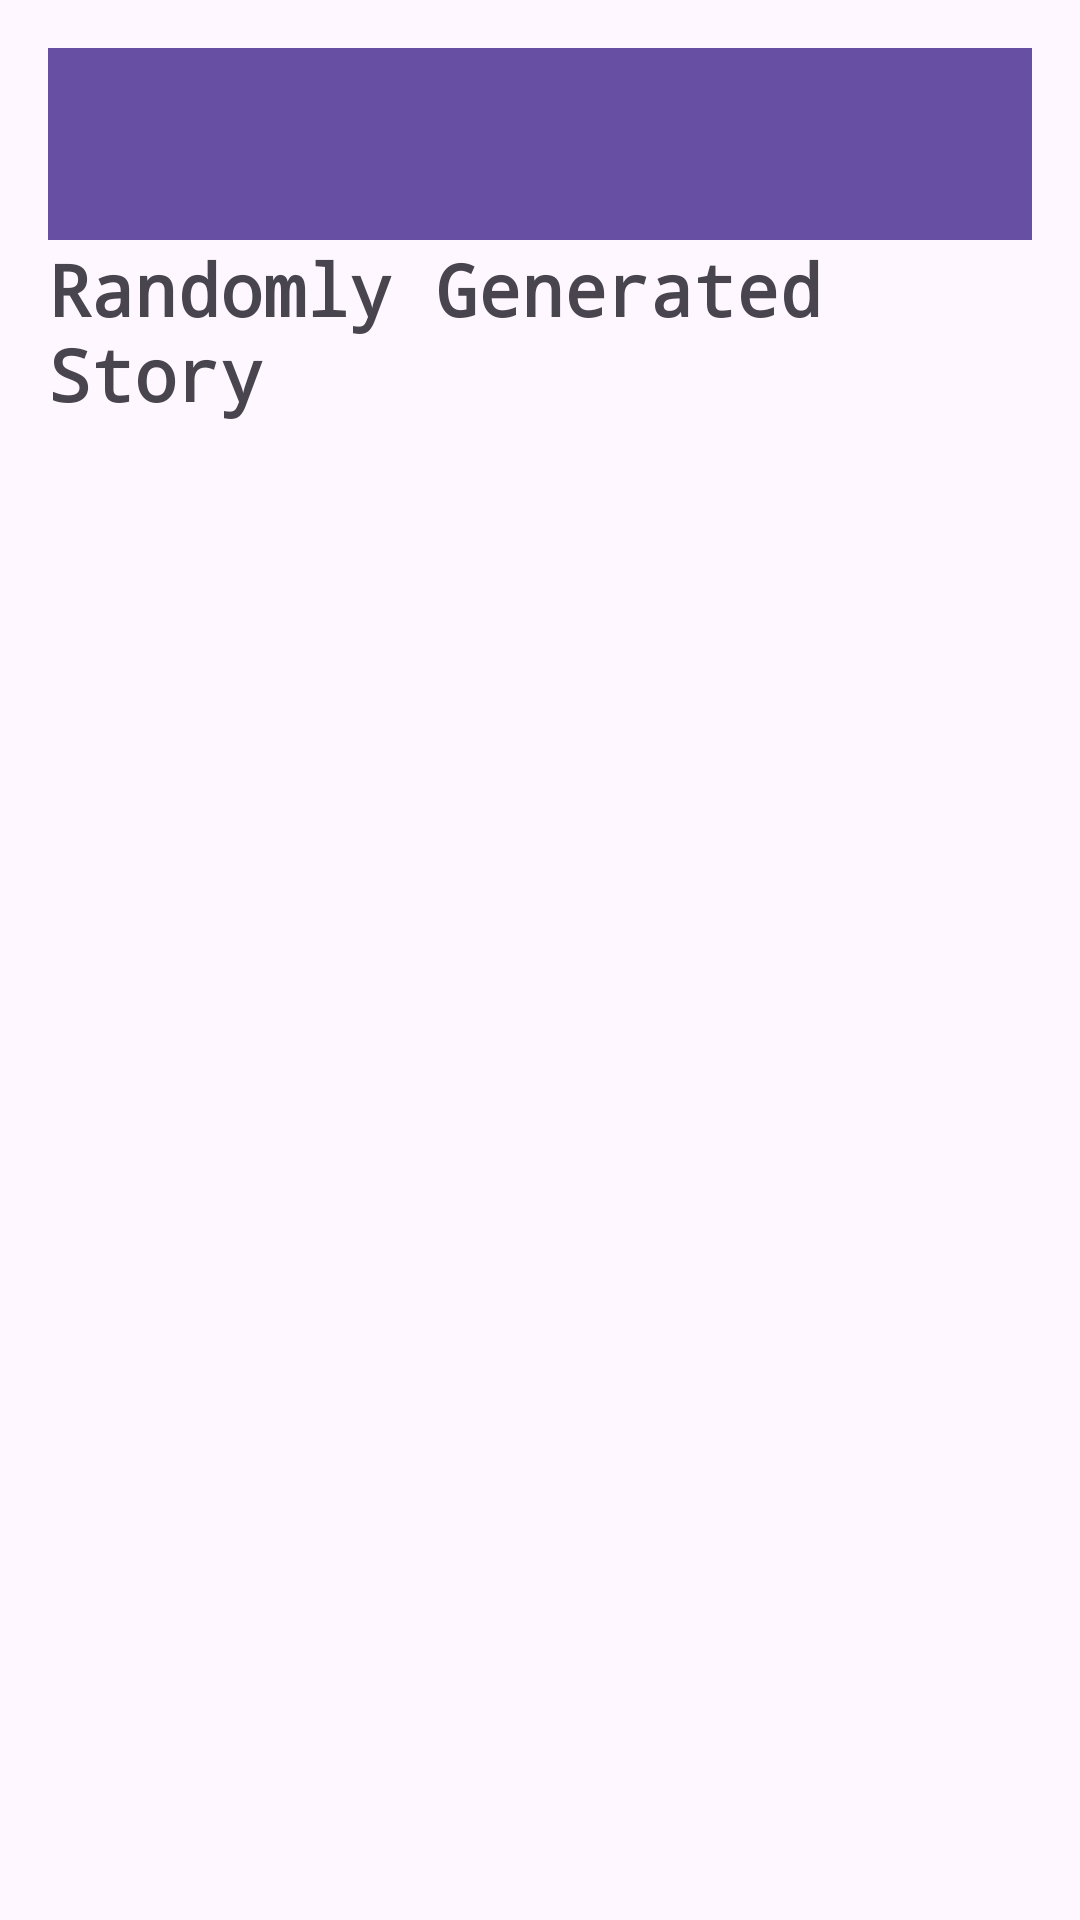

Layout XML and referenced resources for this Android screen:
<!-- AndroidManifest.xml: application theme Theme.WritersMuse -->
<!-- res/layout/activity_random_story.xml -->
<?xml version="1.0" encoding="utf-8"?>
<LinearLayout xmlns:android="http://schemas.android.com/apk/res/android"
    android:layout_width="match_parent"
    android:layout_height="match_parent"
    android:orientation="vertical"
    android:padding="16dp">

    
    <androidx.appcompat.widget.Toolbar
        android:id="@+id/toolbar"
        android:layout_width="match_parent"
        android:layout_height="?attr/actionBarSize"
        android:background="?attr/colorPrimary"
        android:theme="@style/ThemeOverlay.AppCompat.Dark.ActionBar"/>

    <TextView
        android:layout_width="wrap_content"
        android:layout_height="wrap_content"
        android:text="Randomly Generated Story"
        android:textSize="24sp"
        android:fontFamily="monospace"
        android:textStyle="bold"
        android:paddingBottom="16dp"/>

    <TextView
        android:id="@+id/story_output"
        android:layout_width="match_parent"
        android:layout_height="wrap_content"
        android:textSize="18sp"
        android:fontFamily="monospace"
        android:textStyle="bold"
        android:paddingTop="16dp"/>
</LinearLayout>
<!-- resources referenced by this layout -->
<resources>
  <style name="Theme.WritersMuse" parent="Base.Theme.WritersMuse" />
  <style name="Base.Theme.WritersMuse" parent="Theme.Material3.DayNight.NoActionBar">
          
          
      </style>
</resources>
